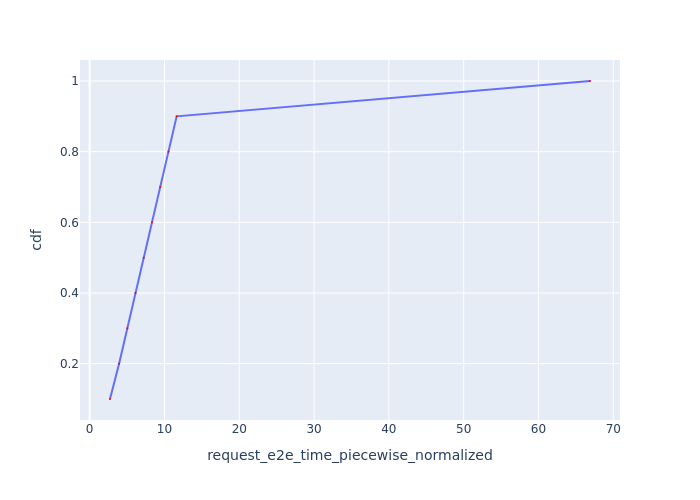

The file beside this chart, header and first rows:
Request Id, request_e2e_time_piecewise_normalized, cdf
0_0, 2.72, 0.1
0_1, 3.935, 0.2
0_2, 5.038, 0.3
0_3, 6.127, 0.4
0_4, 7.224, 0.5
0_5, 8.329, 0.6
0_6, 9.433, 0.7
0_7, 10.54, 0.8
0_8, 11.63, 0.9
0_9, 66.89, 1.0
